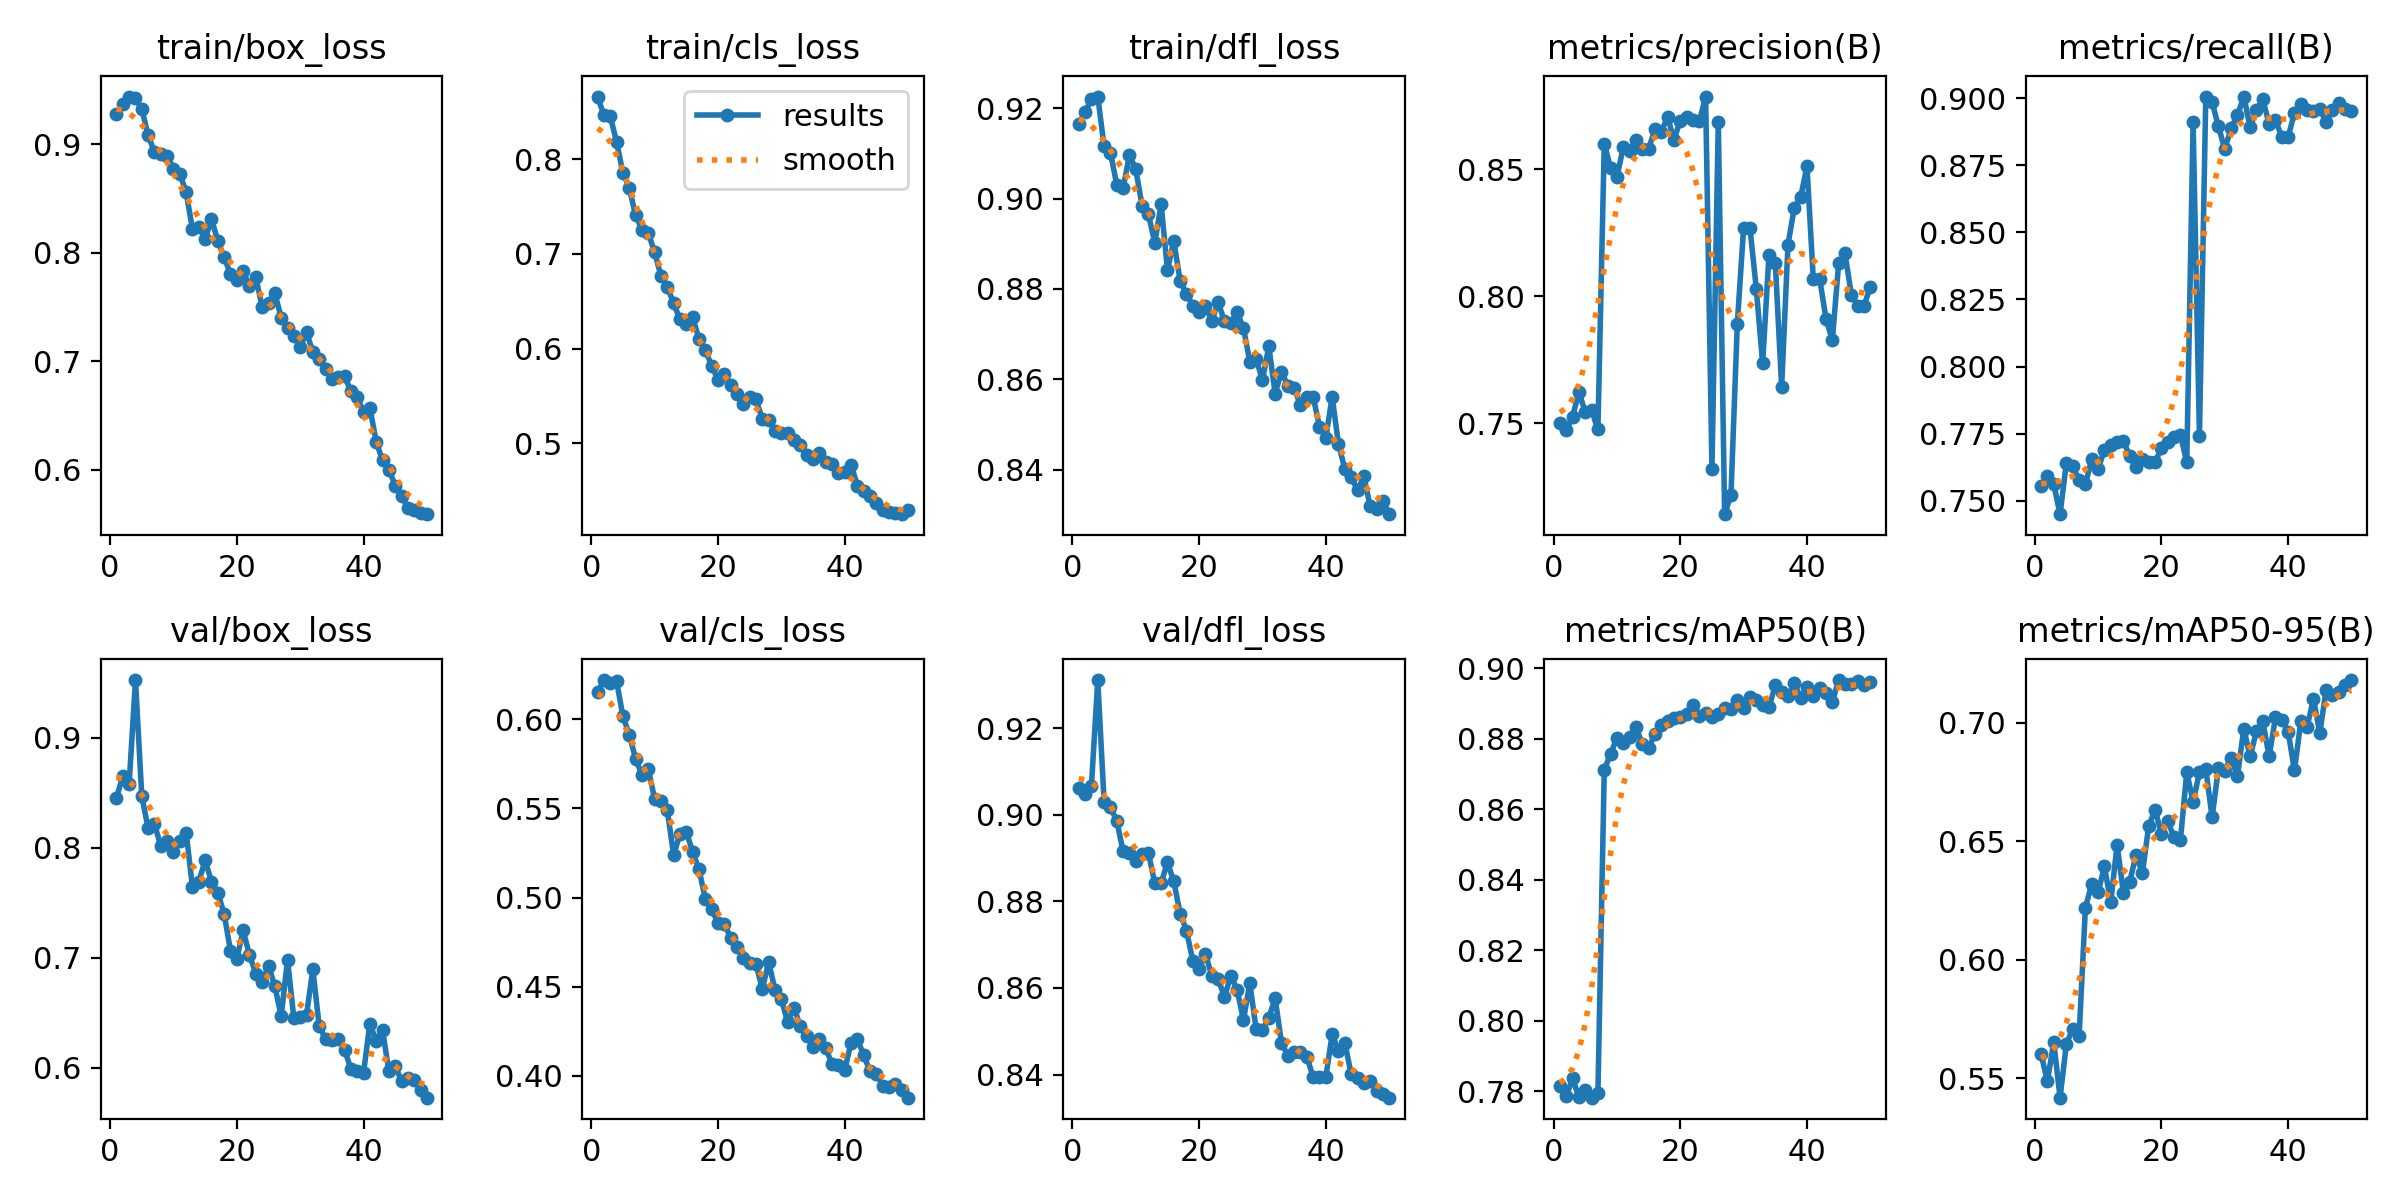

The data file committed next to this chart (first rows):
epoch, train/box_loss, train/cls_loss, train/dfl_loss, metrics/precision(B), metrics/recall(B), metrics/mAP50(B), metrics/mAP50-95(B), val/box_loss, val/cls_loss, val/dfl_loss, lr/pg0, lr/pg1, lr/pg2
1, 0.9277, 0.8665, 0.9165, 0.7501, 0.7554, 0.7816, 0.5604, 0.8452, 0.6153, 0.9062, 8.4352e-05, 8.4352e-05, 8.4352e-05
2, 0.9367, 0.8465, 0.9192, 0.7472, 0.7593, 0.7785, 0.5487, 0.8655, 0.622, 0.9048, 0.0001663, 0.0001663, 0.0001663
3, 0.9437, 0.8458, 0.9219, 0.7527, 0.7561, 0.7837, 0.5653, 0.858, 0.6205, 0.9067, 0.0002449, 0.0002449, 0.0002449
4, 0.9422, 0.8182, 0.9226, 0.7622, 0.745, 0.7782, 0.5418, 0.9527, 0.6213, 0.9311, 0.0002408, 0.0002408, 0.0002408
5, 0.9322, 0.7857, 0.9115, 0.7545, 0.7642, 0.7804, 0.5646, 0.847, 0.6016, 0.903, 0.0002357, 0.0002357, 0.0002357
6, 0.908, 0.7698, 0.9101, 0.7551, 0.763, 0.7782, 0.5709, 0.8178, 0.5915, 0.9017, 0.0002307, 0.0002307, 0.0002307
7, 0.8927, 0.7408, 0.9031, 0.7476, 0.7577, 0.7796, 0.5677, 0.8218, 0.5777, 0.8986, 0.0002256, 0.0002256, 0.0002256
8, 0.8908, 0.7257, 0.9023, 0.8601, 0.7561, 0.8711, 0.6219, 0.8017, 0.5688, 0.8915, 0.0002205, 0.0002205, 0.0002205
9, 0.8894, 0.7219, 0.9096, 0.8506, 0.7657, 0.8758, 0.6321, 0.8067, 0.572, 0.8911, 0.0002155, 0.0002155, 0.0002155
10, 0.8772, 0.7019, 0.9065, 0.847, 0.7619, 0.8802, 0.6285, 0.796, 0.5554, 0.8894, 0.0002104, 0.0002104, 0.0002104
11, 0.8726, 0.6766, 0.8983, 0.8586, 0.7689, 0.8789, 0.6394, 0.806, 0.554, 0.8908, 0.0002053, 0.0002053, 0.0002053
12, 0.8554, 0.6654, 0.8965, 0.8572, 0.7706, 0.8806, 0.6243, 0.8139, 0.549, 0.8911, 0.0002002, 0.0002002, 0.0002002
13, 0.8218, 0.6478, 0.8902, 0.8617, 0.7719, 0.8835, 0.6485, 0.764, 0.5239, 0.8842, 0.0001952, 0.0001952, 0.0001952
14, 0.8239, 0.631, 0.8987, 0.8581, 0.7723, 0.8784, 0.6283, 0.7693, 0.5356, 0.8842, 0.0001901, 0.0001901, 0.0001901
15, 0.8128, 0.6261, 0.8842, 0.8581, 0.7665, 0.8773, 0.6331, 0.7887, 0.5368, 0.889, 0.000185, 0.000185, 0.000185
16, 0.8308, 0.6334, 0.8906, 0.8658, 0.7624, 0.8814, 0.6444, 0.7693, 0.5256, 0.8846, 0.00018, 0.00018, 0.00018
17, 0.811, 0.6101, 0.8818, 0.8649, 0.7657, 0.8838, 0.6367, 0.7591, 0.5159, 0.8772, 0.0001749, 0.0001749, 0.0001749
18, 0.7958, 0.5982, 0.8789, 0.8706, 0.7645, 0.885, 0.6566, 0.7399, 0.4993, 0.8732, 0.0001698, 0.0001698, 0.0001698
19, 0.7801, 0.582, 0.8763, 0.8617, 0.7642, 0.886, 0.6633, 0.7063, 0.4937, 0.8663, 0.0001648, 0.0001648, 0.0001648
20, 0.7747, 0.5668, 0.8749, 0.8692, 0.7697, 0.8862, 0.6533, 0.6991, 0.4856, 0.8643, 0.0001597, 0.0001597, 0.0001597
21, 0.7829, 0.5734, 0.8761, 0.8707, 0.7719, 0.8871, 0.6585, 0.7249, 0.4853, 0.8678, 0.0001546, 0.0001546, 0.0001546
22, 0.7691, 0.5617, 0.8729, 0.8695, 0.7736, 0.8895, 0.6517, 0.7026, 0.4774, 0.8628, 0.0001496, 0.0001496, 0.0001496
23, 0.7773, 0.5523, 0.8771, 0.8689, 0.7745, 0.8865, 0.6506, 0.6857, 0.4724, 0.862, 0.0001445, 0.0001445, 0.0001445
24, 0.7504, 0.5415, 0.8728, 0.8787, 0.7643, 0.8873, 0.6792, 0.6784, 0.4659, 0.8579, 0.0001394, 0.0001394, 0.0001394
25, 0.7534, 0.5486, 0.8724, 0.732, 0.8909, 0.8861, 0.6667, 0.693, 0.4633, 0.8628, 0.0001344, 0.0001344, 0.0001344
26, 0.7626, 0.5462, 0.8748, 0.8687, 0.7742, 0.8869, 0.6791, 0.6741, 0.4628, 0.8596, 0.0001293, 0.0001293, 0.0001293
27, 0.7404, 0.5252, 0.8713, 0.7142, 0.9004, 0.8888, 0.6805, 0.647, 0.4486, 0.8526, 0.0001242, 0.0001242, 0.0001242
28, 0.7307, 0.5247, 0.8639, 0.7218, 0.8984, 0.8885, 0.6602, 0.6983, 0.4639, 0.8611, 0.0001191, 0.0001191, 0.0001191
29, 0.7235, 0.5126, 0.8645, 0.7891, 0.8894, 0.891, 0.6808, 0.6453, 0.4482, 0.8505, 0.0001141, 0.0001141, 0.0001141
30, 0.7131, 0.5105, 0.8599, 0.8271, 0.8809, 0.8887, 0.6798, 0.6466, 0.4431, 0.8503, 0.000109, 0.000109, 0.000109
31, 0.7269, 0.5108, 0.8673, 0.8269, 0.8888, 0.8919, 0.6853, 0.6482, 0.43, 0.8531, 0.0001039, 0.0001039, 0.0001039
32, 0.7085, 0.5035, 0.8569, 0.8029, 0.8935, 0.8909, 0.6775, 0.6896, 0.4383, 0.8576, 9.8867e-05, 9.8867e-05, 9.8867e-05
33, 0.7023, 0.4982, 0.8616, 0.7736, 0.9006, 0.8896, 0.6975, 0.6379, 0.4278, 0.8473, 9.3798e-05, 9.3798e-05, 9.3798e-05
34, 0.693, 0.4871, 0.8586, 0.8163, 0.8893, 0.8889, 0.6858, 0.6261, 0.4226, 0.8443, 8.873e-05, 8.873e-05, 8.873e-05
35, 0.6836, 0.4836, 0.8582, 0.8132, 0.8955, 0.8952, 0.6964, 0.6254, 0.4163, 0.8452, 8.3661e-05, 8.3661e-05, 8.3661e-05
36, 0.6852, 0.4891, 0.8542, 0.7643, 0.8995, 0.8932, 0.7007, 0.6262, 0.4209, 0.8453, 7.8592e-05, 7.8592e-05, 7.8592e-05
37, 0.6866, 0.4804, 0.856, 0.8203, 0.8904, 0.8921, 0.6858, 0.6166, 0.4154, 0.8441, 7.3523e-05, 7.3523e-05, 7.3523e-05
38, 0.6725, 0.4783, 0.8561, 0.835, 0.8917, 0.8957, 0.7023, 0.5991, 0.4067, 0.8394, 6.8454e-05, 6.8454e-05, 6.8454e-05
39, 0.6667, 0.4689, 0.8495, 0.839, 0.8855, 0.8916, 0.7013, 0.5969, 0.4063, 0.8395, 6.3386e-05, 6.3386e-05, 6.3386e-05
40, 0.6536, 0.4699, 0.8471, 0.8511, 0.8854, 0.8947, 0.6963, 0.5954, 0.4033, 0.8394, 5.8317e-05, 5.8317e-05, 5.8317e-05
41, 0.6574, 0.4774, 0.8561, 0.8066, 0.8945, 0.8922, 0.6799, 0.6402, 0.4185, 0.8493, 5.3248e-05, 5.3248e-05, 5.3248e-05
42, 0.626, 0.4551, 0.8456, 0.807, 0.8977, 0.8943, 0.7006, 0.6246, 0.4205, 0.8454, 4.8179e-05, 4.8179e-05, 4.8179e-05
43, 0.6089, 0.4496, 0.8402, 0.7912, 0.8957, 0.8931, 0.6984, 0.6345, 0.4117, 0.8473, 4.311e-05, 4.311e-05, 4.311e-05
44, 0.6004, 0.4436, 0.8385, 0.7828, 0.8953, 0.8904, 0.7101, 0.5968, 0.4024, 0.8401, 3.8042e-05, 3.8042e-05, 3.8042e-05
45, 0.5857, 0.4371, 0.8354, 0.8129, 0.896, 0.8967, 0.6957, 0.6018, 0.4012, 0.8392, 3.2973e-05, 3.2973e-05, 3.2973e-05
46, 0.5763, 0.4291, 0.8386, 0.8169, 0.8911, 0.8955, 0.7138, 0.5877, 0.3945, 0.8379, 2.7904e-05, 2.7904e-05, 2.7904e-05
47, 0.5651, 0.4274, 0.8319, 0.8007, 0.8955, 0.8957, 0.7116, 0.591, 0.3936, 0.8386, 2.2835e-05, 2.2835e-05, 2.2835e-05
48, 0.5634, 0.4258, 0.8312, 0.7963, 0.898, 0.8965, 0.7131, 0.5885, 0.3953, 0.8363, 1.7766e-05, 1.7766e-05, 1.7766e-05
49, 0.5604, 0.4249, 0.8331, 0.7964, 0.896, 0.8952, 0.7162, 0.5802, 0.3922, 0.8355, 1.2698e-05, 1.2698e-05, 1.2698e-05
50, 0.5593, 0.4297, 0.8302, 0.8036, 0.8954, 0.8962, 0.718, 0.5728, 0.3877, 0.8347, 7.6288e-06, 7.6288e-06, 7.6288e-06
